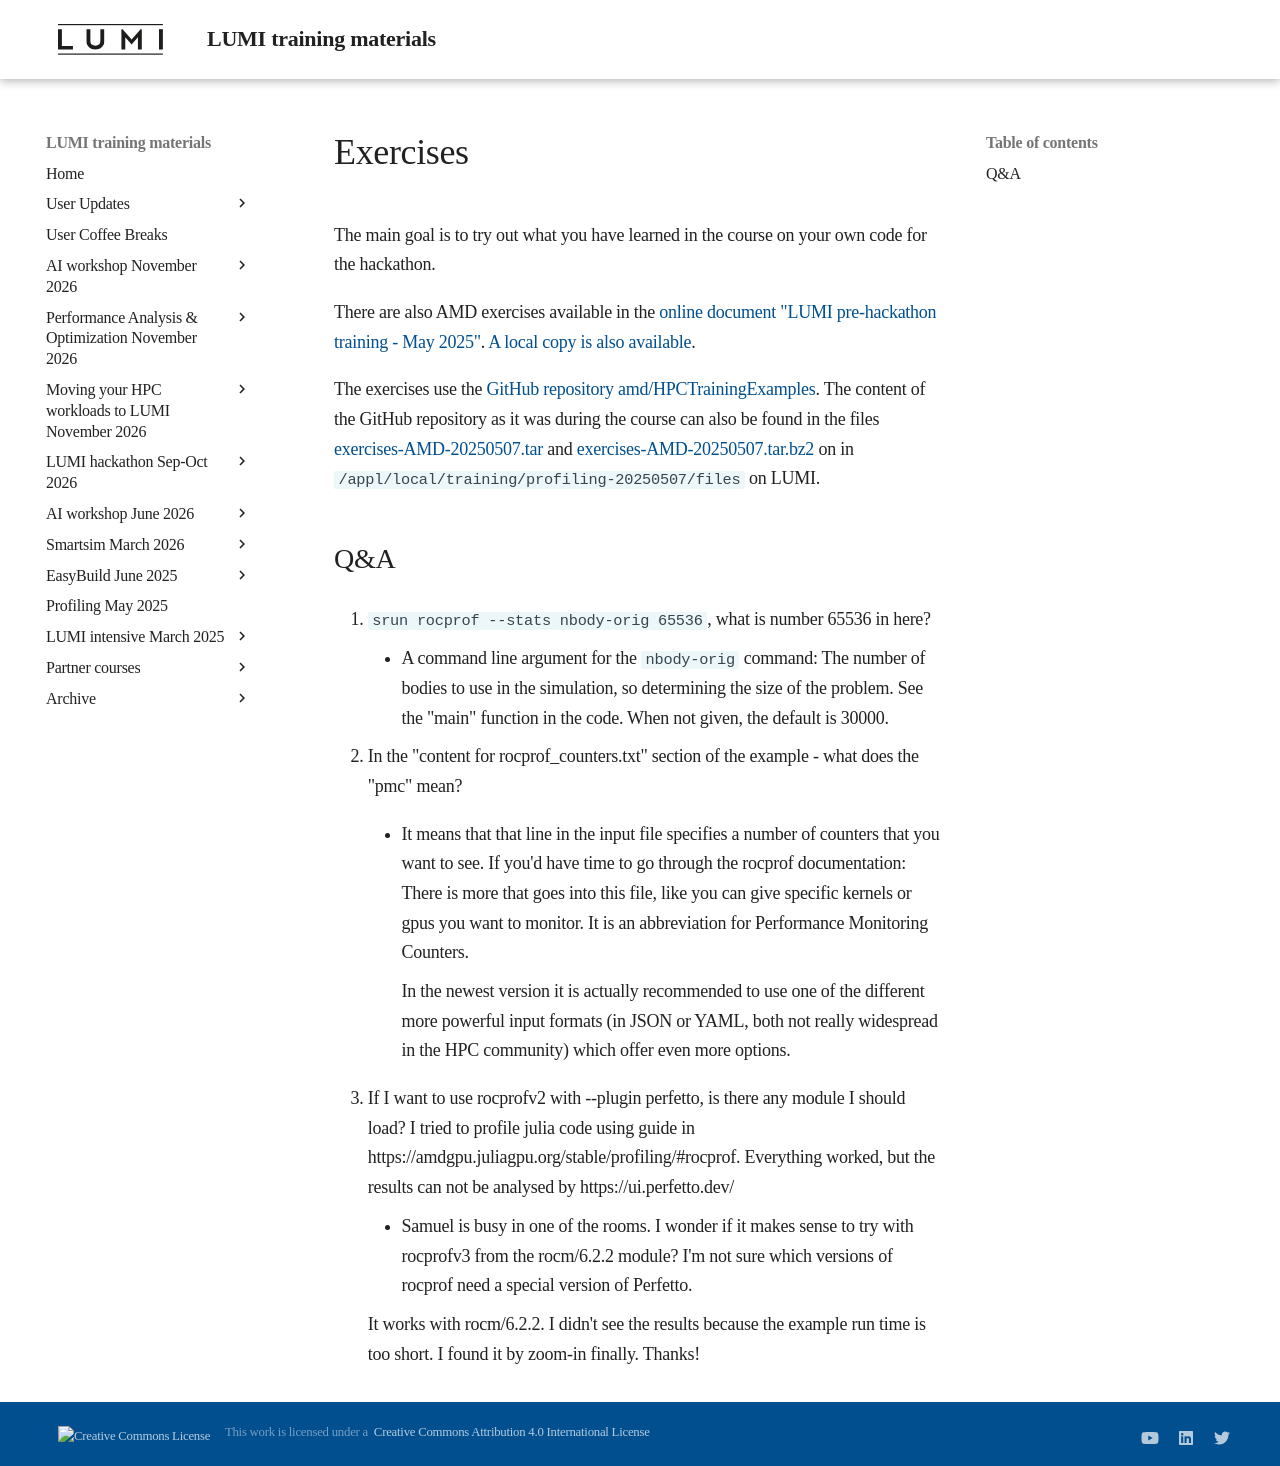

repository: Lumi-supercomputer/LUMI-training-materials · page: Profiling-20250507/03_Exercises/index.html · generator: mkdocs

# Exercises

The main goal is to try out what you have learned in the course on your own code for the hackathon.

There are also AMD exercises available in the 
[online document "LUMI pre-hackathon training - May 2025"](https://hackmd.io/@sfantao/lumi-prehack-may-2025).
[A local copy is also available](03_AMD_Excercise_notes.md).
<!-- To make the local copy: Simply add `/download` to the link in hackMD. -->



The exercises use the 
[GitHub repository amd/HPCTrainingExamples](https://github.com/amd/HPCTrainingExamples).
The content of the GitHub repository as it was during the course can also be found in the 
files [exercises-AMD-20250507.tar](https://462000265.lumidata.eu/profiling-20250507/files/exercises-AMD-20250507.tar)
and [exercises-AMD-20250507.tar.bz2](https://462000265.lumidata.eu/profiling-20250507/files/exercises-AMD-20250507.tar.bz2)
on in `/appl/local/training/profiling-20250507/files` on LUMI.


## Q&A

1.  `srun rocprof --stats nbody-orig 65536`, what is number 65536 in here? 

    -   A command line argument for the `nbody-orig` command: The number of bodies to use in the simulation, 
        so determining the size of the problem. See the "main" function in the code. 
        When not given, the default is 30000.

2. In the "content for rocprof_counters.txt" section of the example - what does the "pmc" mean?

    -   It means that that line in the input file specifies a number of counters that you want to see. If you'd have time to go through the rocprof documentation: There is more that goes into this file, like you can give specific kernels or gpus you want to monitor. It is an abbreviation for Performance Monitoring Counters.

        In the newest version it is actually recommended to use one of the different more powerful input formats (in JSON or YAML, both not really widespread in the HPC community) which offer even more options.

3.  If I want to use rocprofv2 with --plugin perfetto, is there any module I should load? I tried to profile julia code using guide in https://amdgpu.juliagpu.org/stable/profiling/#rocprof. Everything worked, but the results can not be analysed by https://ui.perfetto.dev/

    -   Samuel is busy in one of the rooms. I wonder if it makes sense to try with rocprofv3 from the rocm/6.2.2 module? I'm not sure which versions of rocprof need a special version of Perfetto.

    It works with rocm/6.2.2. I didn't see the results because the example run time is too short. I found it by zoom-in finally. Thanks!
